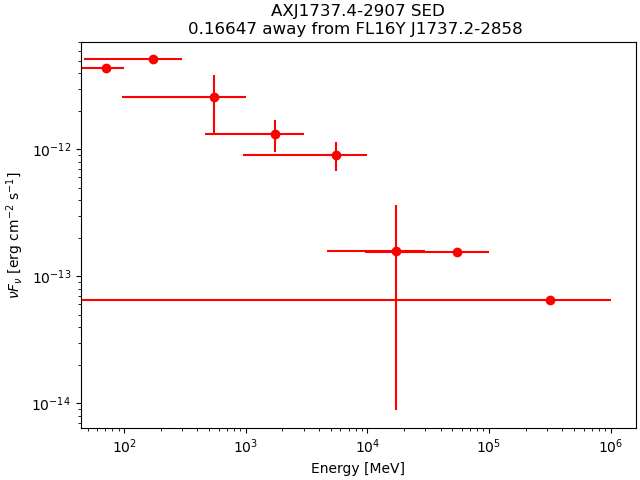

Data behind this chart, as committed beside it:
band_index, e_min_MeV, e_max_MeV, e_mid_MeV, flux_ph_cm2_s, fluxerr_lo, fluxerr_hi, nuFnu_erg_cm2_s, nuFnuerr_lo, nuFnuerr_hi
0, 50, 100, 70.71, 2.8058839e-08, nan, 7.096947e-08, 4.4088006e-12, nan, 1.1151219e-11
1, 100, 300, 173.2, 2.2266192e-08, nan, 2.2705112e-08, 5.1021006e-12, nan, 5.202675e-12
2, 300, 1000, 547.7, 3.9680175e-09, -1.9447115e-09, 1.956563e-09, 2.5742063e-12, 1.2616095e-12, 1.2692979e-12
3, 1000, 3000, 1732, 5.7551297e-10, -1.6116657e-10, 1.6612288e-10, 1.318737e-12, 3.692989e-13, 3.8065585e-13
4, 3000, 10000, 5477, 1.381389e-10, -3.4438796e-11, 3.6572943e-11, 8.961604e-13, 2.2341776e-13, 2.3726282e-13
5, 10000, 30000, 17321, 6.914449e-12, -6.5307243e-12, 8.885853e-12, 1.5843848e-13, 1.4964576e-13, 2.0361146e-13
6, 30000, 100000, 54772, 2.4153722e-12, nan, 7.53972e-12, 1.5669452e-13, nan, 4.8913076e-13
7, 100000, 1000000, 316228, 4.3987058e-13, nan, 4.3931616e-12, 6.501869e-14, nan, 6.493674e-13
